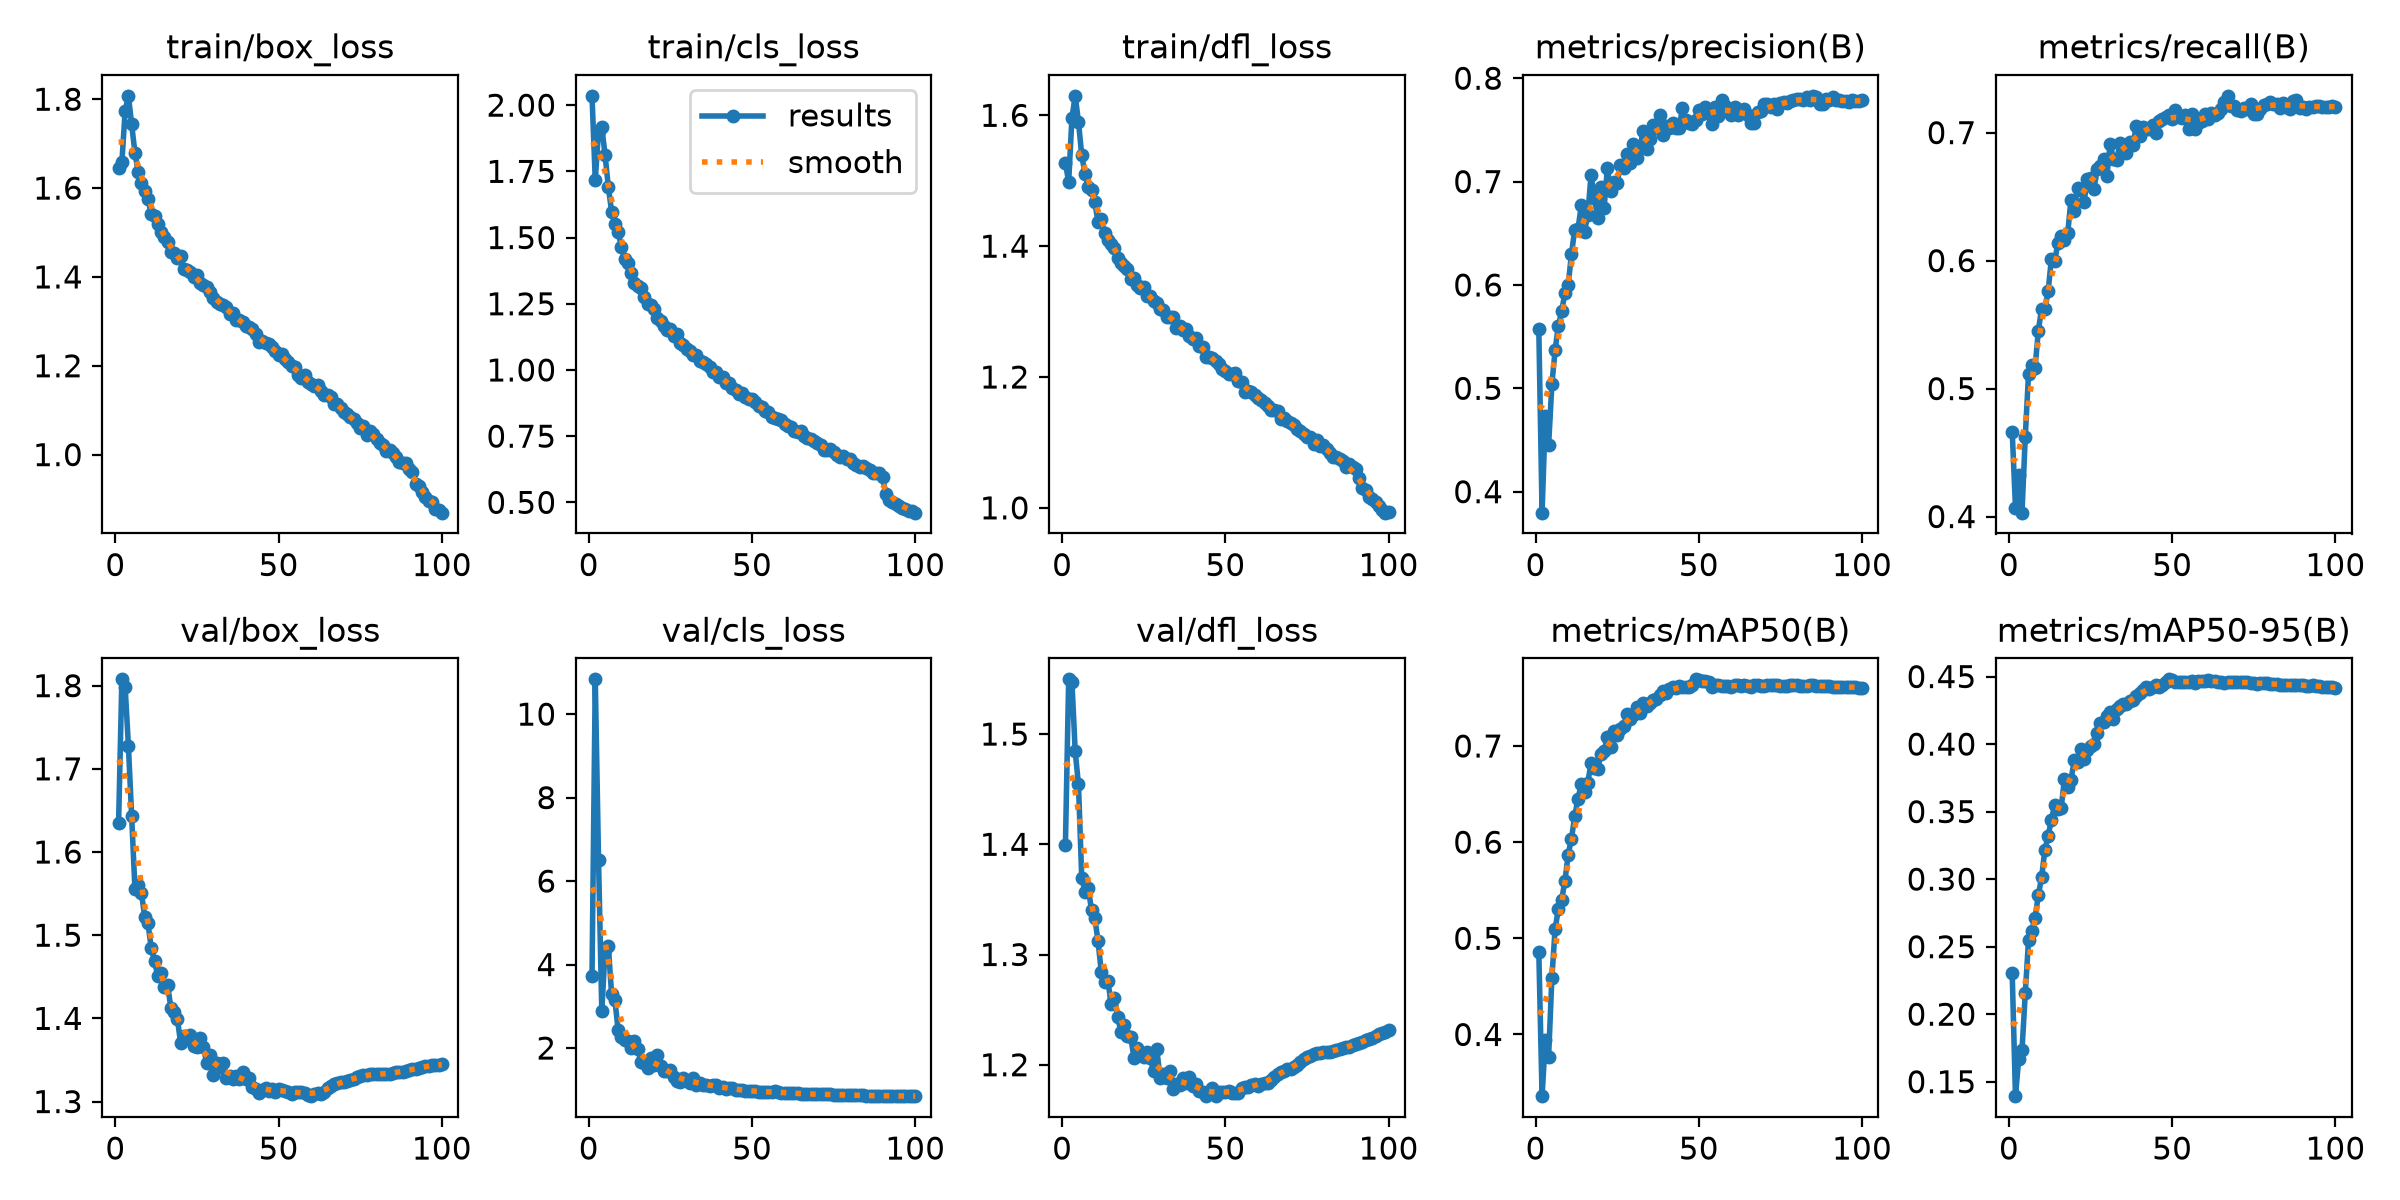

The data file committed next to this chart (first rows):
epoch, time, train/box_loss, train/cls_loss, train/dfl_loss, metrics/precision(B), metrics/recall(B), metrics/mAP50(B), metrics/mAP50-95(B), val/box_loss, val/cls_loss, val/dfl_loss, lr/pg0, lr/pg1, lr/pg2, lr/pg3, lr/pg4, lr/pg5, lr/pg6, lr/pg7
1, 222.8, 1.646, 2.035, 1.528, 0.5578, 0.4664, 0.4862, 0.2302, 1.635, 3.732, 1.399, 0.009988, 0.003329, 0.009988, 0.003329, 0.009988, 0.003329, 0.009988, 0.003329
2, 440.3, 1.658, 1.717, 1.498, 0.3797, 0.4071, 0.3358, 0.1393, 1.808, 10.83, 1.55, 0.01979, 0.006597, 0.01979, 0.006597, 0.01979, 0.006597, 0.01979, 0.006597
3, 655.1, 1.773, 1.902, 1.596, 0.4728, 0.4328, 0.3943, 0.1671, 1.799, 6.505, 1.548, 0.02939, 0.009798, 0.02939, 0.009798, 0.02939, 0.009798, 0.02939, 0.009798
4, 869.1, 1.808, 1.917, 1.63, 0.4448, 0.4031, 0.3767, 0.1732, 1.728, 2.877, 1.484, 0.02911, 0.009703, 0.02911, 0.009703, 0.02911, 0.009703, 0.02911, 0.009703
5, 1083, 1.743, 1.812, 1.59, 0.5039, 0.4622, 0.4585, 0.2155, 1.643, 4.341, 1.454, 0.02881, 0.009604, 0.02881, 0.009604, 0.02881, 0.009604, 0.02881, 0.009604
6, 1296, 1.68, 1.691, 1.539, 0.5371, 0.5114, 0.51, 0.2549, 1.556, 4.447, 1.37, 0.02851, 0.009505, 0.02851, 0.009505, 0.02851, 0.009505, 0.02851, 0.009505
7, 1509, 1.636, 1.598, 1.511, 0.5607, 0.5187, 0.5305, 0.2616, 1.56, 3.285, 1.357, 0.02822, 0.009406, 0.02822, 0.009406, 0.02822, 0.009406, 0.02822, 0.009406
8, 1721, 1.612, 1.553, 1.49, 0.5744, 0.5163, 0.5401, 0.2712, 1.55, 3.162, 1.36, 0.02792, 0.009307, 0.02792, 0.009307, 0.02792, 0.009307, 0.02792, 0.009307
9, 1934, 1.592, 1.519, 1.485, 0.5924, 0.5452, 0.5596, 0.2882, 1.522, 2.428, 1.34, 0.02762, 0.009208, 0.02762, 0.009208, 0.02762, 0.009208, 0.02762, 0.009208
10, 2146, 1.576, 1.466, 1.467, 0.5998, 0.5623, 0.5871, 0.3013, 1.514, 2.273, 1.333, 0.02733, 0.009109, 0.02733, 0.009109, 0.02733, 0.009109, 0.02733, 0.009109
11, 2358, 1.541, 1.42, 1.437, 0.6298, 0.5619, 0.6038, 0.3215, 1.484, 2.188, 1.312, 0.02703, 0.00901, 0.02703, 0.00901, 0.02703, 0.00901, 0.02703, 0.00901
12, 2570, 1.536, 1.405, 1.441, 0.6535, 0.5759, 0.6268, 0.332, 1.469, 2.166, 1.284, 0.02673, 0.008911, 0.02673, 0.008911, 0.02673, 0.008911, 0.02673, 0.008911
13, 2783, 1.52, 1.367, 1.42, 0.6538, 0.6013, 0.6453, 0.3439, 1.451, 2.003, 1.275, 0.02644, 0.008812, 0.02644, 0.008812, 0.02644, 0.008812, 0.02644, 0.008812
14, 2995, 1.5, 1.328, 1.41, 0.6769, 0.5995, 0.66, 0.3548, 1.454, 2.168, 1.276, 0.02614, 0.008713, 0.02614, 0.008713, 0.02614, 0.008713, 0.02614, 0.008713
15, 3208, 1.489, 1.318, 1.403, 0.6515, 0.6138, 0.6526, 0.3522, 1.438, 1.972, 1.255, 0.02584, 0.008614, 0.02584, 0.008614, 0.02584, 0.008614, 0.02584, 0.008614
16, 3421, 1.479, 1.309, 1.397, 0.6676, 0.6195, 0.6619, 0.3527, 1.44, 1.674, 1.261, 0.02555, 0.008515, 0.02555, 0.008515, 0.02555, 0.008515, 0.02555, 0.008515
17, 3633, 1.455, 1.277, 1.383, 0.7065, 0.6158, 0.682, 0.3742, 1.413, 1.639, 1.243, 0.02525, 0.008416, 0.02525, 0.008416, 0.02525, 0.008416, 0.02525, 0.008416
18, 3845, 1.454, 1.249, 1.374, 0.6843, 0.6213, 0.6766, 0.368, 1.408, 1.523, 1.23, 0.02495, 0.008317, 0.02495, 0.008317, 0.02495, 0.008317, 0.02495, 0.008317
19, 4057, 1.443, 1.246, 1.369, 0.6652, 0.6475, 0.6757, 0.3734, 1.4, 1.772, 1.236, 0.02465, 0.008218, 0.02465, 0.008218, 0.02465, 0.008218, 0.02465, 0.008218
20, 4269, 1.446, 1.229, 1.366, 0.6952, 0.6391, 0.6912, 0.388, 1.371, 1.589, 1.226, 0.02436, 0.008119, 0.02436, 0.008119, 0.02436, 0.008119, 0.02436, 0.008119
21, 4481, 1.419, 1.195, 1.35, 0.6744, 0.6568, 0.6949, 0.3866, 1.379, 1.839, 1.225, 0.02406, 0.00802, 0.02406, 0.00802, 0.02406, 0.00802, 0.02406, 0.00802
22, 4693, 1.417, 1.186, 1.352, 0.7128, 0.6555, 0.7091, 0.3967, 1.377, 1.569, 1.206, 0.02376, 0.007921, 0.02376, 0.007921, 0.02376, 0.007921, 0.02376, 0.007921
23, 4905, 1.41, 1.167, 1.341, 0.6906, 0.6454, 0.6988, 0.3888, 1.381, 1.454, 1.215, 0.02347, 0.007822, 0.02347, 0.007822, 0.02347, 0.007822, 0.02347, 0.007822
24, 5117, 1.399, 1.151, 1.335, 0.7, 0.6639, 0.7155, 0.3955, 1.367, 1.457, 1.21, 0.02317, 0.007723, 0.02317, 0.007723, 0.02317, 0.007723, 0.02317, 0.007723
25, 5329, 1.404, 1.154, 1.337, 0.6983, 0.6648, 0.7115, 0.3983, 1.365, 1.484, 1.207, 0.02287, 0.007624, 0.02287, 0.007624, 0.02287, 0.007624, 0.02287, 0.007624
26, 5541, 1.385, 1.129, 1.323, 0.7164, 0.6559, 0.7179, 0.4002, 1.376, 1.295, 1.212, 0.02258, 0.007525, 0.02258, 0.007525, 0.02258, 0.007525, 0.02258, 0.007525
27, 5753, 1.382, 1.136, 1.323, 0.7127, 0.6714, 0.7206, 0.4079, 1.365, 1.206, 1.206, 0.02228, 0.007426, 0.02228, 0.007426, 0.02228, 0.007426, 0.02228, 0.007426
28, 5965, 1.377, 1.103, 1.317, 0.7265, 0.6741, 0.733, 0.4159, 1.346, 1.194, 1.194, 0.02198, 0.007327, 0.02198, 0.007327, 0.02198, 0.007327, 0.02198, 0.007327
29, 6177, 1.365, 1.094, 1.314, 0.7182, 0.6795, 0.7283, 0.4166, 1.356, 1.275, 1.214, 0.02168, 0.007228, 0.02168, 0.007228, 0.02168, 0.007228, 0.02168, 0.007228
30, 6389, 1.352, 1.078, 1.304, 0.7368, 0.6662, 0.7324, 0.4208, 1.332, 1.221, 1.188, 0.02139, 0.007129, 0.02139, 0.007129, 0.02139, 0.007129, 0.02139, 0.007129
31, 6600, 1.344, 1.073, 1.302, 0.7232, 0.6915, 0.7408, 0.4237, 1.346, 1.167, 1.191, 0.02109, 0.00703, 0.02109, 0.00703, 0.02109, 0.00703, 0.02109, 0.00703
32, 6812, 1.34, 1.056, 1.291, 0.7335, 0.6794, 0.7338, 0.4186, 1.341, 1.291, 1.188, 0.02079, 0.006931, 0.02079, 0.006931, 0.02079, 0.006931, 0.02079, 0.006931
33, 7024, 1.336, 1.057, 1.292, 0.7486, 0.6786, 0.7443, 0.4259, 1.346, 1.125, 1.195, 0.0205, 0.006832, 0.0205, 0.006832, 0.0205, 0.006832, 0.0205, 0.006832
34, 7236, 1.331, 1.035, 1.291, 0.7316, 0.6919, 0.7417, 0.428, 1.328, 1.172, 1.178, 0.0202, 0.006733, 0.0202, 0.006733, 0.0202, 0.006733, 0.0202, 0.006733
35, 7447, 1.317, 1.029, 1.275, 0.7416, 0.6859, 0.7446, 0.4296, 1.331, 1.119, 1.182, 0.0199, 0.006634, 0.0199, 0.006634, 0.0199, 0.006634, 0.0199, 0.006634
36, 7659, 1.319, 1.023, 1.278, 0.7551, 0.6841, 0.7474, 0.4298, 1.327, 1.108, 1.182, 0.01961, 0.006535, 0.01961, 0.006535, 0.01961, 0.006535, 0.01961, 0.006535
37, 7871, 1.303, 1.01, 1.272, 0.752, 0.693, 0.7483, 0.4315, 1.331, 1.094, 1.188, 0.01931, 0.006436, 0.01931, 0.006436, 0.01931, 0.006436, 0.01931, 0.006436
38, 8083, 1.304, 0.9929, 1.273, 0.764, 0.6907, 0.753, 0.433, 1.327, 1.108, 1.183, 0.01901, 0.006337, 0.01901, 0.006337, 0.01901, 0.006337, 0.01901, 0.006337
39, 8295, 1.298, 0.9937, 1.263, 0.745, 0.7049, 0.7571, 0.4358, 1.335, 1.11, 1.189, 0.01871, 0.006238, 0.01871, 0.006238, 0.01871, 0.006238, 0.01871, 0.006238
40, 8507, 1.29, 0.9735, 1.258, 0.7533, 0.6974, 0.7553, 0.4376, 1.327, 1.05, 1.181, 0.01842, 0.006139, 0.01842, 0.006139, 0.01842, 0.006139, 0.01842, 0.006139
41, 8719, 1.288, 0.9726, 1.26, 0.752, 0.7041, 0.7589, 0.44, 1.328, 1.075, 1.183, 0.01812, 0.00604, 0.01812, 0.00604, 0.01812, 0.00604, 0.01812, 0.00604
42, 8930, 1.282, 0.95, 1.247, 0.7568, 0.7025, 0.7613, 0.442, 1.318, 1.03, 1.176, 0.01782, 0.005941, 0.01782, 0.005941, 0.01782, 0.005941, 0.01782, 0.005941
43, 9142, 1.271, 0.9503, 1.246, 0.7514, 0.7027, 0.7606, 0.4406, 1.315, 1.039, 1.175, 0.01753, 0.005842, 0.01753, 0.005842, 0.01753, 0.005842, 0.01753, 0.005842
44, 9354, 1.254, 0.9303, 1.231, 0.7523, 0.7063, 0.7622, 0.4426, 1.31, 1.038, 1.172, 0.01723, 0.005743, 0.01723, 0.005743, 0.01723, 0.005743, 0.01723, 0.005743
45, 9565, 1.256, 0.9236, 1.23, 0.771, 0.7001, 0.7617, 0.4435, 1.314, 0.9993, 1.174, 0.01693, 0.005644, 0.01693, 0.005644, 0.01693, 0.005644, 0.01693, 0.005644
46, 9777, 1.252, 0.9099, 1.229, 0.7593, 0.7088, 0.7609, 0.4426, 1.316, 0.9954, 1.179, 0.01664, 0.005545, 0.01664, 0.005545, 0.01664, 0.005545, 0.01664, 0.005545
47, 9989, 1.25, 0.9145, 1.225, 0.7569, 0.7109, 0.7617, 0.4439, 1.313, 0.9899, 1.171, 0.01634, 0.005446, 0.01634, 0.005446, 0.01634, 0.005446, 0.01634, 0.005446
48, 10200, 1.242, 0.8968, 1.22, 0.7559, 0.7125, 0.7632, 0.4462, 1.315, 0.9823, 1.175, 0.01604, 0.005347, 0.01604, 0.005347, 0.01604, 0.005347, 0.01604, 0.005347
49, 10412, 1.234, 0.8922, 1.213, 0.76, 0.7141, 0.7693, 0.448, 1.312, 0.9778, 1.175, 0.01574, 0.005248, 0.01574, 0.005248, 0.01574, 0.005248, 0.01574, 0.005248
50, 10624, 1.224, 0.8885, 1.209, 0.769, 0.7108, 0.7682, 0.4477, 1.315, 0.9816, 1.176, 0.01545, 0.005149, 0.01545, 0.005149, 0.01545, 0.005149, 0.01545, 0.005149
51, 10835, 1.226, 0.8772, 1.204, 0.7658, 0.7174, 0.7679, 0.4459, 1.314, 0.9667, 1.176, 0.01515, 0.00505, 0.01515, 0.00505, 0.01515, 0.00505, 0.01515, 0.00505
52, 11047, 1.215, 0.8645, 1.205, 0.7717, 0.7121, 0.7672, 0.4456, 1.313, 0.9393, 1.175, 0.01485, 0.004951, 0.01485, 0.004951, 0.01485, 0.004951, 0.01485, 0.004951
53, 11259, 1.209, 0.8597, 1.206, 0.7662, 0.7113, 0.7665, 0.4462, 1.311, 0.946, 1.174, 0.01456, 0.004852, 0.01456, 0.004852, 0.01456, 0.004852, 0.01456, 0.004852
54, 11470, 1.2, 0.8433, 1.193, 0.7556, 0.7141, 0.7615, 0.4462, 1.309, 0.9476, 1.174, 0.01426, 0.004753, 0.01426, 0.004753, 0.01426, 0.004753, 0.01426, 0.004753
55, 11682, 1.198, 0.8408, 1.192, 0.7725, 0.703, 0.7635, 0.4461, 1.312, 0.9483, 1.179, 0.01396, 0.004654, 0.01396, 0.004654, 0.01396, 0.004654, 0.01396, 0.004654
56, 11893, 1.178, 0.8217, 1.177, 0.7631, 0.7147, 0.7637, 0.4464, 1.312, 0.9529, 1.179, 0.01367, 0.004555, 0.01367, 0.004555, 0.01367, 0.004555, 0.01367, 0.004555
57, 12105, 1.172, 0.8198, 1.179, 0.7785, 0.7028, 0.7621, 0.4449, 1.312, 0.959, 1.18, 0.01337, 0.004456, 0.01337, 0.004456, 0.01337, 0.004456, 0.01337, 0.004456
58, 12316, 1.179, 0.8164, 1.177, 0.7727, 0.7074, 0.7626, 0.4467, 1.311, 0.9508, 1.181, 0.01307, 0.004357, 0.01307, 0.004357, 0.01307, 0.004357, 0.01307, 0.004357
59, 12528, 1.164, 0.8104, 1.173, 0.7684, 0.7093, 0.7621, 0.447, 1.307, 0.9329, 1.182, 0.01277, 0.004258, 0.01277, 0.004258, 0.01277, 0.004258, 0.01277, 0.004258
60, 12740, 1.16, 0.7974, 1.169, 0.7645, 0.7147, 0.7614, 0.4468, 1.306, 0.926, 1.181, 0.01248, 0.004159, 0.01248, 0.004159, 0.01248, 0.004159, 0.01248, 0.004159
... 40 more rows
